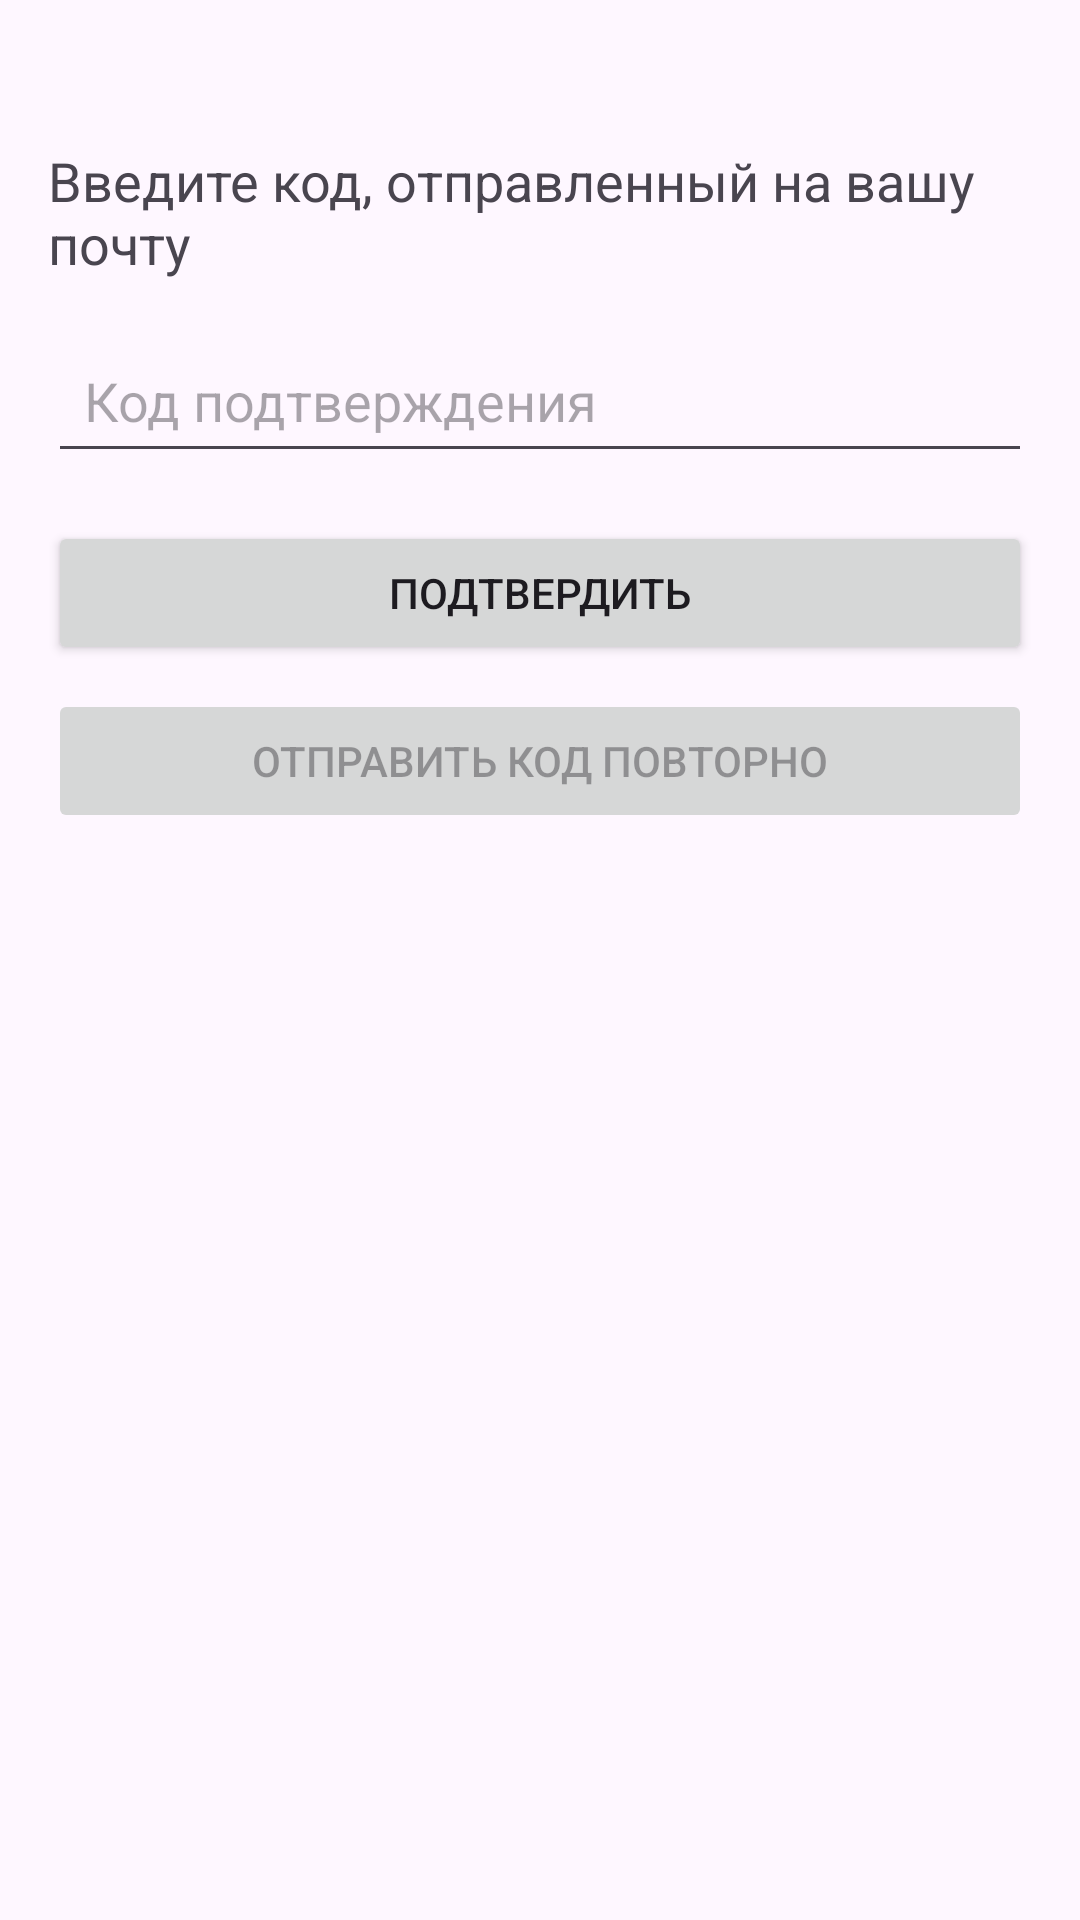

Layout XML and referenced resources for this Android screen:
<!-- AndroidManifest.xml: application theme Theme.SmartEatDemo -->
<!-- res/layout/email_verification_frame.xml -->
<?xml version="1.0" encoding="utf-8"?>
<androidx.constraintlayout.widget.ConstraintLayout
    xmlns:android="http://schemas.android.com/apk/res/android"
    xmlns:app="http://schemas.android.com/apk/res-auto"
    android:layout_width="match_parent"
    android:layout_height="match_parent"
    android:padding="16dp">

    
    <TextView
        android:id="@+id/email_verification_title"
        android:layout_width="wrap_content"
        android:layout_height="wrap_content"
        android:text="@string/email_verification_title"
        android:textSize="18sp"
        android:textColor="@color/primary_text"
        app:layout_constraintTop_toTopOf="parent"
        app:layout_constraintStart_toStartOf="parent"
        app:layout_constraintEnd_toEndOf="parent"
        android:layout_marginTop="32dp"/>

    
    <EditText
        android:id="@+id/email_code_input"
        android:layout_width="0dp"
        android:layout_height="wrap_content"
        android:hint="@string/email_code_hint"
        android:inputType="number"
        android:maxLength="6"
        android:padding="12dp"
        app:layout_constraintTop_toBottomOf="@id/email_verification_title"
        app:layout_constraintStart_toStartOf="parent"
        app:layout_constraintEnd_toEndOf="parent"
        android:layout_marginTop="16dp"/>

    
    <Button
        android:id="@+id/verify_email_button"
        android:layout_width="0dp"
        android:layout_height="wrap_content"
        android:text="@string/verify_email_button_text"
        app:layout_constraintTop_toBottomOf="@id/email_code_input"
        app:layout_constraintStart_toStartOf="parent"
        app:layout_constraintEnd_toEndOf="parent"
        android:layout_marginTop="16dp"/>

    
    <Button
        android:id="@+id/resend_code_button"
        android:layout_width="0dp"
        android:layout_height="wrap_content"
        android:text="@string/resend_code_button_text"
        android:enabled="false"
        app:layout_constraintTop_toBottomOf="@id/verify_email_button"
        app:layout_constraintStart_toStartOf="parent"
        app:layout_constraintEnd_toEndOf="parent"
        android:layout_marginTop="8dp"/>
</androidx.constraintlayout.widget.ConstraintLayout>
<!-- resources referenced by this layout -->
<resources>
  <string name="email_code_hint">Код подтверждения</string>
  <string name="email_verification_title">Введите код, отправленный на вашу почту</string>
  <string name="resend_code_button_text">Отправить код повторно</string>
  <string name="verify_email_button_text">Подтвердить</string>
  <style name="Theme.SmartEatDemo" parent="Base.Theme.SmartEatDemo">
  
      </style>
  <style name="Base.Theme.SmartEatDemo" parent="Theme.Material3.DayNight.NoActionBar">
          
          <item name="colorPrimary">@color/main</item>
  
  
      </style>
</resources>
